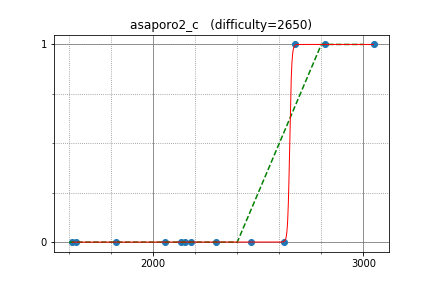

The data file committed next to this chart (first rows):
zscoder, 2817.870535, 1
kmjp, 3049, 1
square1001, 2467, 0
alei, 2181, 0
math, 2675, 1
E869120, 2624, 0
FF256grhy, 2056, 0
nanae, 1614, 0
FMota, 2153, 0
JKJeong, 1634, 0
hoget157, 2300, 0
hiromi_ayase, 1822, 0
Pulmn, 2131, 0
